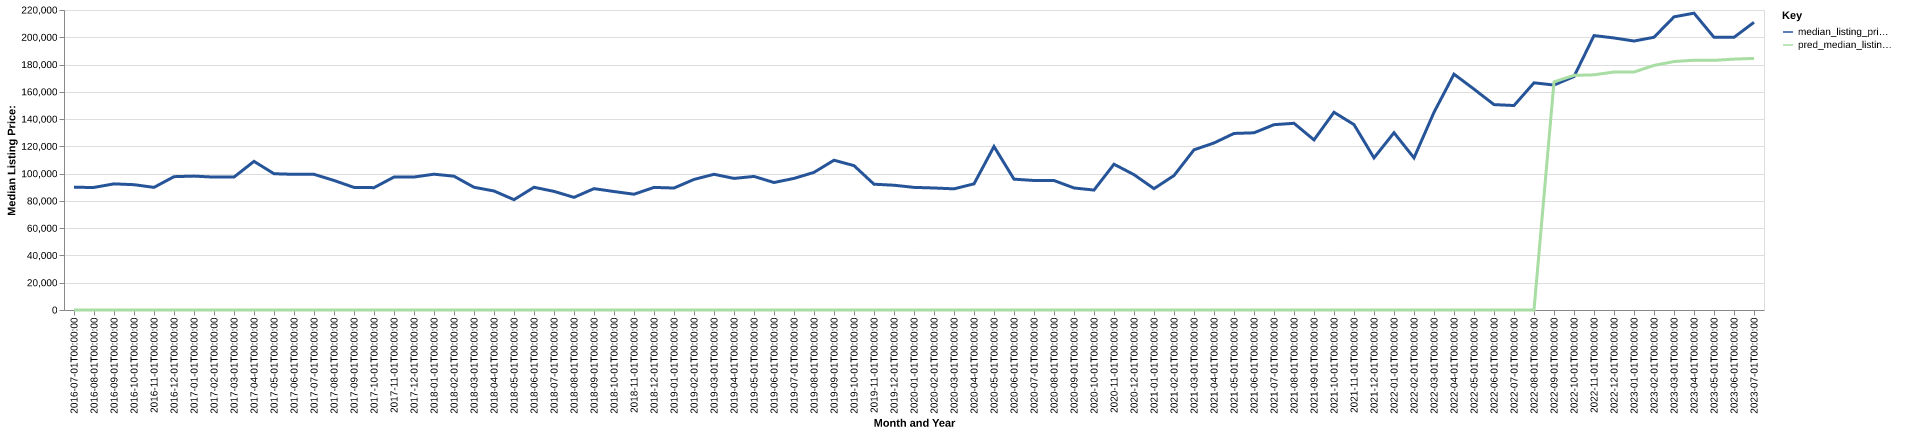

The file beside this chart, header and first rows:
date, time_idx, median_listing_price, thirty_year_interest_rate_five, month, county_name, active_listing_count, median_days_on_market, pred_median_listing_price, month_year
2016-07-01, 0, 89950, 3.72, 7, petersburg city, va, 163.0, 60.0, 0, Jul-2016
2016-08-01, 1, 89900, 3.73, 8, petersburg city, va, 165.0, 66.0, 0, Aug-2016
2016-09-01, 2, 92500, 3.66, 9, petersburg city, va, 165.0, 76.0, 0, Sep-2016
2016-10-01, 3, 91900, 3.64, 10, petersburg city, va, 174.0, 80.0, 0, Oct-2016
2016-11-01, 4, 89925, 3.66, 11, petersburg city, va, 183.0, 77.0, 0, Nov-2016
2016-12-01, 5, 97777, 3.48, 12, petersburg city, va, 175.0, 91.0, 0, Dec-2016
2017-01-01, 6, 98188, 3.45, 1, petersburg city, va, 156.0, 82.0, 0, Jan-2017
2017-02-01, 7, 97450, 3.5, 2, petersburg city, va, 152.0, 90.0, 0, Feb-2017
2017-03-01, 8, 97475, 3.52, 3, petersburg city, va, 153.0, 75.0, 0, Mar-2017
2017-04-01, 9, 109000, 4.03, 4, petersburg city, va, 145.0, 77.0, 0, Apr-2017
2017-05-01, 10, 99938, 4.32, 5, petersburg city, va, 151.0, 74.0, 0, May-2017
2017-06-01, 11, 99475, 4.2, 6, petersburg city, va, 148.0, 64.0, 0, Jun-2017
2017-07-01, 12, 99500, 4.19, 7, petersburg city, va, 142.0, 67.0, 0, Jul-2017
2017-08-01, 13, 95000, 4.3, 8, petersburg city, va, 140.0, 73.0, 0, Aug-2017
2017-09-01, 14, 89900, 4.1, 9, petersburg city, va, 132.0, 72.0, 0, Sep-2017
2017-10-01, 15, 89725, 4.05, 10, petersburg city, va, 127.0, 87.0, 0, Oct-2017
2017-11-01, 16, 97500, 3.94, 11, petersburg city, va, 129.0, 70.0, 0, Nov-2017
2017-12-01, 17, 97500, 4.03, 12, petersburg city, va, 128.0, 71.0, 0, Dec-2017
2018-01-01, 18, 99600, 3.93, 1, petersburg city, va, 119.0, 71.0, 0, Jan-2018
2018-02-01, 19, 98125, 3.83, 2, petersburg city, va, 113.0, 77.0, 0, Feb-2018
2018-03-01, 20, 90000, 3.94, 3, petersburg city, va, 103.0, 62.0, 0, Mar-2018
2018-04-01, 21, 87275, 3.95, 4, petersburg city, va, 117.0, 62.0, 0, Apr-2018
2018-05-01, 22, 80900, 3.99, 5, petersburg city, va, 123.0, 52.0, 0, May-2018
2018-06-01, 23, 90000, 4.15, 6, petersburg city, va, 109.0, 55.0, 0, Jun-2018
2018-07-01, 24, 86988, 4.4, 7, petersburg city, va, 119.0, 50.0, 0, Jul-2018
2018-08-01, 25, 82600, 4.46, 8, petersburg city, va, 114.0, 68.0, 0, Aug-2018
2018-09-01, 26, 89000, 4.58, 9, petersburg city, va, 118.0, 74.0, 0, Sep-2018
2018-10-01, 27, 86875, 4.66, 10, petersburg city, va, 119.0, 69.0, 0, Oct-2018
2018-11-01, 28, 84900, 4.62, 11, petersburg city, va, 118.0, 62.0, 0, Nov-2018
2018-12-01, 29, 89900, 4.54, 12, petersburg city, va, 123.0, 66.0, 0, Dec-2018
2019-01-01, 30, 89450, 4.6, 1, petersburg city, va, 119.0, 65.0, 0, Jan-2019
2019-02-01, 31, 95750, 4.72, 2, petersburg city, va, 122.0, 72.0, 0, Feb-2019
2019-03-01, 32, 99514, 4.9, 3, petersburg city, va, 108.0, 68.0, 0, Mar-2019
2019-04-01, 33, 96500, 4.94, 4, petersburg city, va, 100.0, 64.0, 0, Apr-2019
2019-05-01, 34, 97950, 4.75, 5, petersburg city, va, 111.0, 56.0, 0, May-2019
2019-06-01, 35, 93500, 4.51, 6, petersburg city, va, 108.0, 57.0, 0, Jun-2019
2019-07-01, 36, 96500, 4.41, 7, petersburg city, va, 98.0, 63.0, 0, Jul-2019
2019-08-01, 37, 100935, 4.41, 8, petersburg city, va, 111.0, 62.0, 0, Aug-2019
2019-09-01, 38, 109836, 4.2, 9, petersburg city, va, 125.0, 56.0, 0, Sep-2019
2019-10-01, 39, 105866, 4.14, 10, petersburg city, va, 147.0, 44.0, 0, Oct-2019
2019-11-01, 40, 92250, 3.84, 11, petersburg city, va, 153.0, 43.0, 0, Nov-2019
2019-12-01, 41, 91500, 3.81, 12, petersburg city, va, 150.0, 66.0, 0, Dec-2019
2020-01-01, 42, 89925, 3.75, 1, petersburg city, va, 132.0, 94.0, 0, Jan-2020
2020-02-01, 43, 89475, 3.73, 2, petersburg city, va, 119.0, 115.0, 0, Feb-2020
2020-03-01, 44, 88850, 3.78, 3, petersburg city, va, 111.0, 145.0, 0, Mar-2020
2020-04-01, 45, 92500, 3.75, 4, petersburg city, va, 90.0, 142.0, 0, Apr-2020
2020-05-01, 46, 119900, 3.74, 5, petersburg city, va, 67.0, 55.0, 0, May-2020
2020-06-01, 47, 95950, 3.72, 6, petersburg city, va, 66.0, 48.0, 0, Jun-2020
2020-07-01, 48, 94975, 3.49, 7, petersburg city, va, 62.0, 46.0, 0, Jul-2020
2020-08-01, 49, 94950, 3.65, 8, petersburg city, va, 46.0, 73.0, 0, Aug-2020
2020-09-01, 50, 89500, 3.33, 9, petersburg city, va, 53.0, 50.0, 0, Sep-2020
2020-10-01, 51, 87950, 3.28, 10, petersburg city, va, 56.0, 40.0, 0, Oct-2020
2020-11-01, 52, 106900, 3.21, 11, petersburg city, va, 53.0, 40.0, 0, Nov-2020
2020-12-01, 53, 99250, 3.07, 12, petersburg city, va, 48.0, 45.0, 0, Dec-2020
2021-01-01, 54, 89000, 2.99, 1, petersburg city, va, 51.0, 44.0, 0, Jan-2021
2021-02-01, 55, 98600, 2.93, 2, petersburg city, va, 51.0, 37.0, 0, Feb-2021
2021-03-01, 56, 117475, 2.88, 3, petersburg city, va, 34.0, 44.0, 0, Mar-2021
2021-04-01, 57, 122488, 2.84, 4, petersburg city, va, 40.0, 40.0, 0, Apr-2021
2021-05-01, 58, 129475, 2.71, 5, petersburg city, va, 51.0, 30.0, 0, May-2021
2021-06-01, 59, 129950, 2.79, 6, petersburg city, va, 59.0, 48.0, 0, Jun-2021
... 25 more rows
